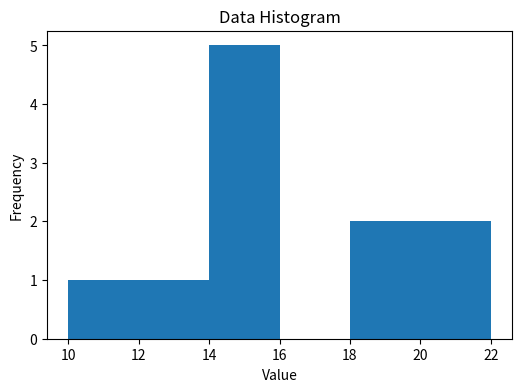

Generate this figure with matplotlib:
import numpy as np
import pandas as pd
import matplotlib.pyplot as plt

print('numpy:', np.__version__)
print('pandas:', pd.__version__)

data = np.array([12, 15, 14, 10, 18, 18, 20, 22, 15, 14, 15])
data

mean_val = np.mean(data)
mean_val

median_val = np.median(data)
median_val

from collections import Counter
counts = Counter(data)
mode_val = counts.most_common(1)[0][0]
mode_val

variance_val = np.var(data, ddof=1)  # sample variance
variance_val

std_val = np.std(data, ddof=1)
std_val

plt.figure(figsize=(6,4))
plt.hist(data, bins=6)
plt.title('Data Histogram')
plt.xlabel('Value')
plt.ylabel('Frequency')
plt.show()

summary = pd.DataFrame({
    'Statistic': ['Mean', 'Median', 'Mode', 'Variance', 'Std Dev'],
    'Value': [mean_val, median_val, mode_val, variance_val, std_val]
})
summary
